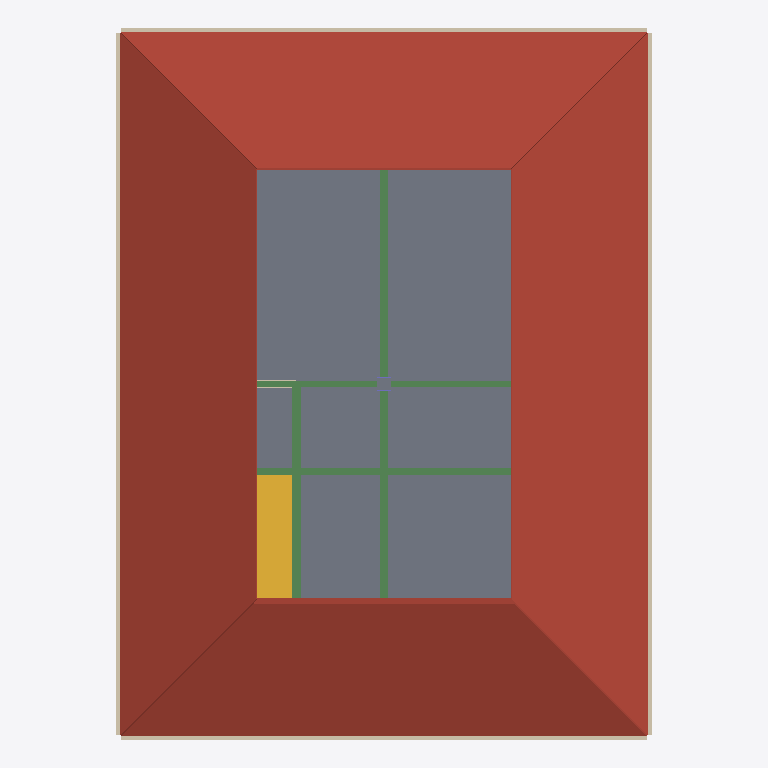
Plan cut of the same IFC building model at storey 'Second Floor' (level 5.20 m, cut at 6.60 m), seen from above with north up, elements coloured by IFC class: 8 beams (green), 5 walls (beige), 1 roof (red-brown), 1 slab (grey), 1 stair (yellow). Cut surfaces are drawn darker.
Extent 6.1 m × 8.1 m × 7.5 m (x, y, z). Storeys (3): Ground Floor at 0.00 m; First Floor at 2.60 m; Second Floor at 5.20 m. Elements (127): 69 IfcBeam, 31 IfcWall, 18 IfcColumn, 6 IfcSlab, 2 IfcStair, 1 IfcRoof.

HEADER;
FILE_DESCRIPTION(('ViewDefinition [ReferenceView_V1.2]'),'2;1');
FILE_NAME('building.ifc','2026-10-24T10:50:51',(''),(''),'IfcOpenShell contributors - IfcOpenShell - v0.9.','IfcOpenShell contributors - IfcOpenShell - v0.9.','');
FILE_SCHEMA(('IFC4'));
ENDSEC;
DATA;
#20=IFCPROJECT('24yLIj3U1LO8PGhGlVdlax',#5,'BIM_Exploration_Project',$,$,$,$,(#11),#19);
#21=IFCSITE('0BihY0$nvJNexn8vleVN9Y',$,'Project Site',$,$,$,$,$,$,$,$,$,$,$);
#23=IFCBUILDING('1TSBNoT09QtPh3$z0sUn_t',$,'Main Building',$,$,$,$,$,$,$,$,$);
#25=IFCBUILDINGSTOREY('2ovvf$861TZxDFyXIp2W0G',$,'Ground Floor',$,$,$,$,$,$,0.0);
#27=IFCBUILDINGSTOREY('1GRtUx6hXH_OG0ne14iF_a',$,'First Floor',$,$,$,$,$,$,2.6);
#29=IFCBUILDINGSTOREY('1GRnWb0kLKSukNeGR5N31T',$,'Second Floor',$,$,$,$,$,$,5.2);
#2648=IFCROOF('3hrqB6lmzLqgtNgUL4b8e_',$,'Main_Hip_Roof_30deg',$,$,#2647,$,$,.HIP_ROOF.);
#2641=IFCSLAB('2AfWFM8lrSHvjnuQBlyKOd',$,$,$,$,#2625,#2640,$,$);
#1000=IFCSTAIR('1ZnbkLCXXI7f6bHxLR8VHR',$,$,$,$,#999,$,$,.TWO_STRAIGHT_RUN_STAIR.);
#2603=IFCWALL('13Oy6ZY6TRCvKWRpNLfqB$',$,$,$,$,#2593,#2602,$,$);
#2619=IFCWALL('30BTAXMWPN1hysj0UF$QRl',$,$,$,$,#2609,#2618,$,$);
#2570=IFCWALL('0xfPBb4tDKmfrNhsK8yF7D',$,$,$,$,#2560,#2569,$,$);
#2587=IFCWALL('0RTBTU29fOWRN8GqCQ7Fmc',$,$,$,$,#2577,#2586,$,$);
#2117=IFCBEAM('0D8iJxb7TQ7Rd2vncELaIE',$,$,$,$,#2104,#2116,$,$);
#2174=IFCBEAM('3kJ94EhpXGuPREHWvTPXuz',$,$,$,$,#2161,#2173,$,$);
#2155=IFCBEAM('15UXsRc9vLj9UqdZLyZ_D2',$,$,$,$,#2142,#2154,$,$);
#2364=IFCBEAM('1Do$jZBBTTOBS84L91qKnD',$,$,$,$,#2351,#2363,$,$);
#2440=IFCBEAM('1zjl3RHn5G$eMqK0RnOtgd',$,$,$,$,#2427,#2439,$,$);
#2421=IFCBEAM('2YSP3U7AzUIvqVq$LXgFxW',$,$,$,$,#2408,#2420,$,$);
#2345=IFCBEAM('1Aat59Re9MtxsI8$cBQmYF',$,$,$,$,#2332,#2344,$,$);
#2326=IFCBEAM('3boDnGNbzJX9FmqPB8J_hs',$,$,$,$,#2313,#2325,$,$);
#1306=IFCWALL('1u$OyXTF5Nrxl4_xjjv4L1',$,$,$,$,#1296,#1305,$,$);
ENDSEC;
